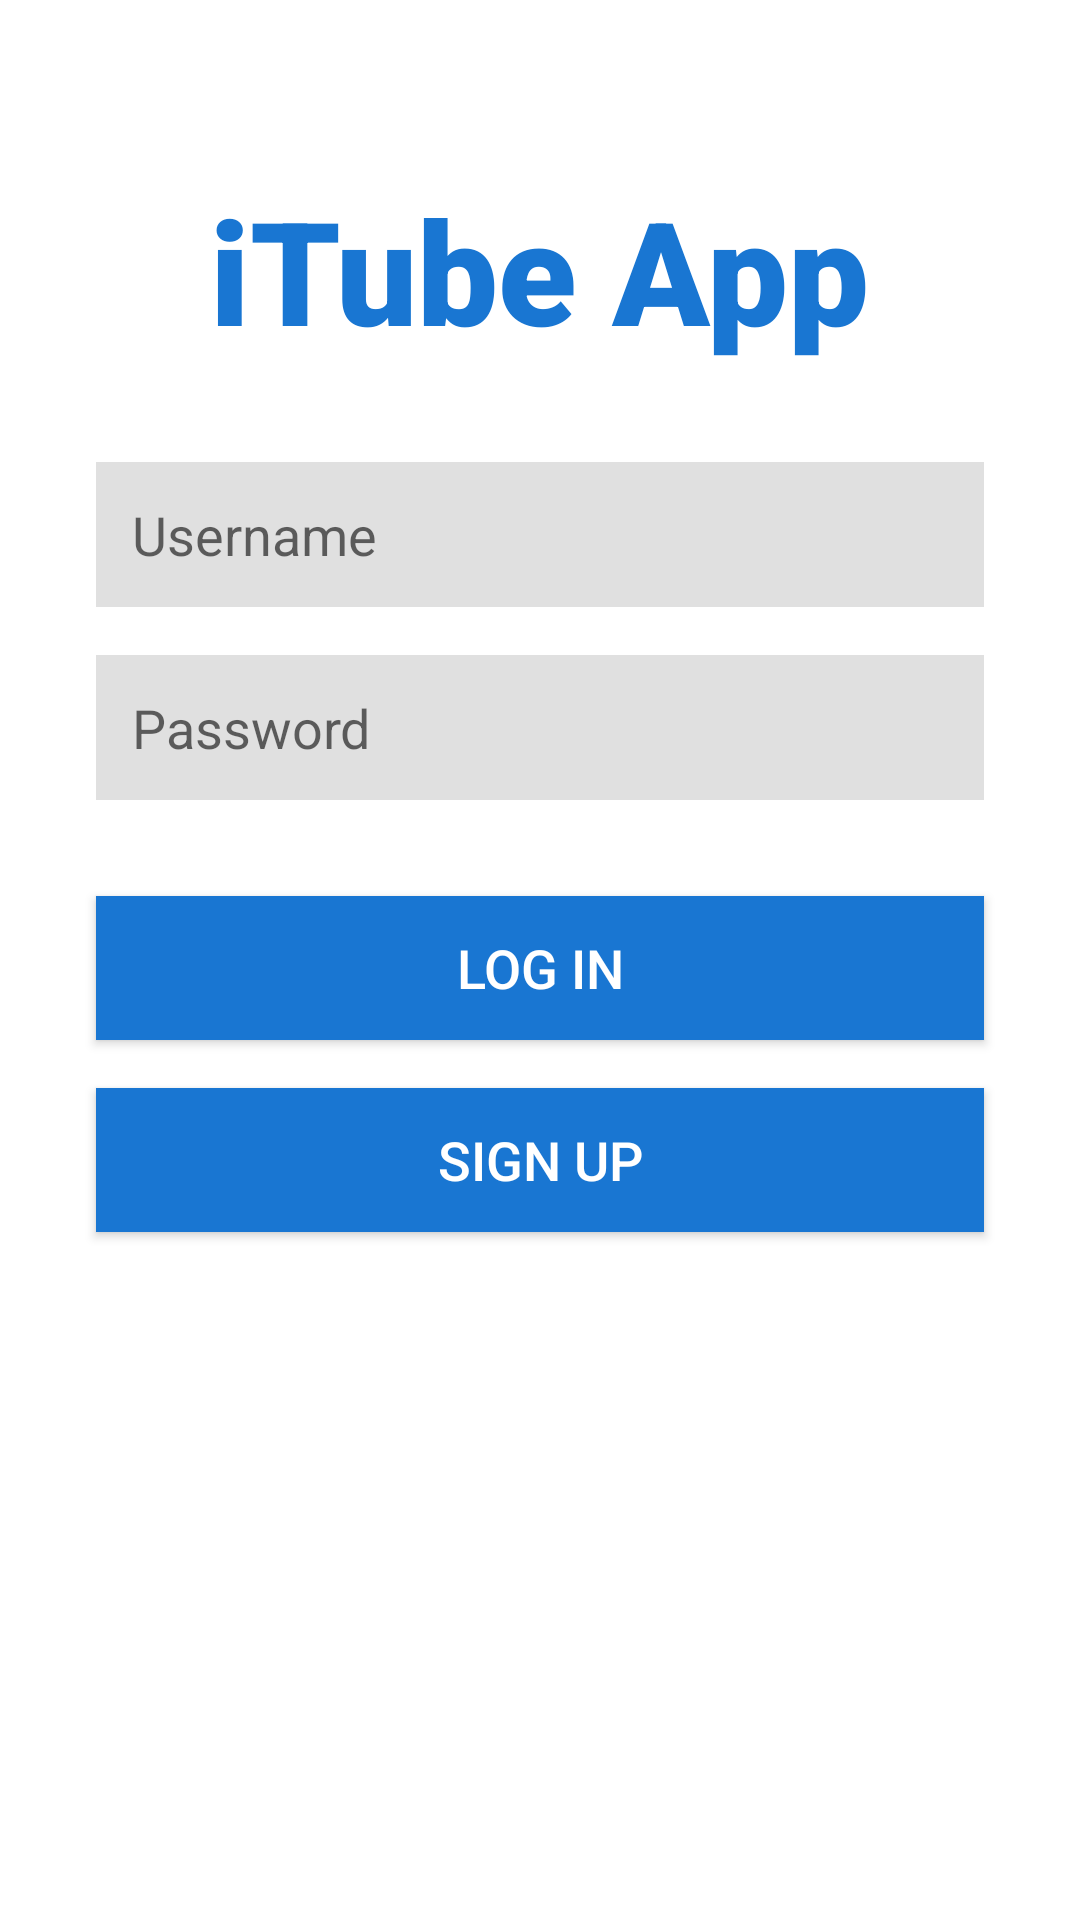

Write the Android layout XML for this screen, with the resource values it uses.
<!-- AndroidManifest.xml: application theme Theme.Task5_1_iTube -->
<!-- res/layout/activity_main.xml -->
<androidx.constraintlayout.widget.ConstraintLayout xmlns:android="http://schemas.android.com/apk/res/android"
    xmlns:app="http://schemas.android.com/apk/res-auto"
    xmlns:tools="http://schemas.android.com/tools"
    android:id="@+id/main"
    android:layout_width="match_parent"
    android:layout_height="match_parent"
    android:background="#FFFFFF"
    tools:context=".MainActivity">

    <TextView
        android:id="@+id/textView"
        android:layout_width="wrap_content"
        android:layout_height="wrap_content"
        android:fontFamily="sans-serif-black"
        android:text="iTube App"
        android:textColor="#1976D2"
        android:textSize="48sp"
        android:textStyle="bold"
        app:layout_constraintBottom_toBottomOf="parent"
        app:layout_constraintEnd_toEndOf="parent"
        app:layout_constraintHorizontal_bias="0.5"
        app:layout_constraintStart_toStartOf="parent"
        app:layout_constraintTop_toTopOf="parent"
        app:layout_constraintVertical_bias="0.1" />

    <EditText
        android:id="@+id/usernameInput"
        android:layout_width="0dp"
        android:layout_height="wrap_content"
        android:layout_marginStart="32dp"
        android:layout_marginTop="32dp"
        android:layout_marginEnd="32dp"
        android:background="#E0E0E0"
        android:hint="Username"
        android:padding="12dp"
        app:layout_constraintEnd_toEndOf="parent"
        app:layout_constraintStart_toStartOf="parent"
        app:layout_constraintTop_toBottomOf="@+id/textView" />

    <EditText
        android:id="@+id/passwordInput"
        android:layout_width="0dp"
        android:layout_height="wrap_content"
        android:layout_marginStart="32dp"
        android:layout_marginTop="16dp"
        android:layout_marginEnd="32dp"
        android:background="#E0E0E0"
        android:hint="Password"
        android:inputType="textPassword"
        android:padding="12dp"
        app:layout_constraintEnd_toEndOf="parent"
        app:layout_constraintStart_toStartOf="parent"
        app:layout_constraintTop_toBottomOf="@+id/usernameInput" />

    <Button
        android:id="@+id/loginButton"
        android:layout_width="0dp"
        android:layout_height="wrap_content"
        android:layout_marginStart="32dp"
        android:layout_marginTop="32dp"
        android:layout_marginEnd="32dp"
        android:background="#1976D2"
        android:text="Log in"
        android:textColor="#FFFFFF"
        android:textSize="18sp"
        app:layout_constraintEnd_toEndOf="parent"
        app:layout_constraintStart_toStartOf="parent"
        app:layout_constraintTop_toBottomOf="@+id/passwordInput" />

    <Button
        android:id="@+id/signupButton"
        android:layout_width="0dp"
        android:layout_height="wrap_content"
        android:layout_marginStart="32dp"
        android:layout_marginTop="16dp"
        android:layout_marginEnd="32dp"
        android:background="#1976D2"
        android:text="Sign Up"
        android:textColor="#FFFFFF"
        android:textSize="18sp"
        app:layout_constraintEnd_toEndOf="parent"
        app:layout_constraintStart_toStartOf="parent"
        app:layout_constraintTop_toBottomOf="@+id/loginButton" />

</androidx.constraintlayout.widget.ConstraintLayout>
<!-- resources referenced by this layout -->
<resources>
  <style name="Theme.Task5_1_iTube" parent="Base.Theme.Task5_1_iTube" />
  <style name="Base.Theme.Task5_1_iTube" parent="Theme.MaterialComponents.DayNight.NoActionBar.Bridge">
          
          
      </style>
</resources>
